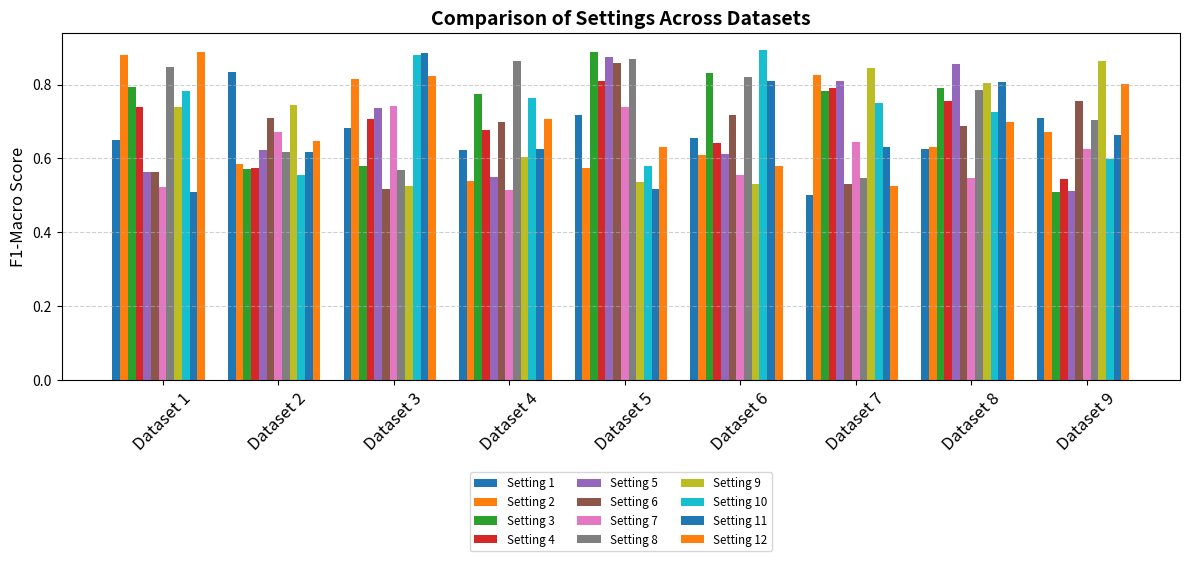

Source code (Python):
import matplotlib.pyplot as plt
import numpy as np
import seaborn as sns
import pandas as pd


def generate_bar_chart(data, datasets, methods, title="Comparison of Settings Across Datasets",
                       colors=None, save_path=None):
    """
    Generate a grouped bar chart for F1-macro scores across datasets.

    Parameters:
    - data: 2D numpy array of shape (num_datasets, num_methods)
    - datasets: List of dataset names
    - methods: List of method names (settings)
    - title: Chart title
    - colors: Custom color list (optional)
    - save_path: Path to save the figure (optional)
    """
    num_datasets = len(datasets)
    num_methods = len(methods)
    x = np.arange(num_datasets)
    width = 0.8 / num_methods  # Adjust width to fit bars neatly

    plt.figure(figsize=(12, 6))
    if colors is None:
        colors = sns.color_palette("tab10", num_methods)  # Default color palette

    for i, method in enumerate(methods):
        plt.bar(x + i * width, data[:, i], width=width, label=method, color=colors[i % len(colors)])

    plt.xticks(x + width * num_methods / 2, datasets, rotation=45, fontsize=12)
    plt.ylabel("F1-Macro Score", fontsize=12)
    plt.title(title, fontsize=14, fontweight='bold')
    plt.legend(ncol=3, fontsize="small", loc="upper center", bbox_to_anchor=(0.5, -0.25))
    plt.grid(axis="y", linestyle="--", alpha=0.6)
    plt.tight_layout()

    if save_path:
        plt.savefig(save_path, dpi=300)
    plt.show()

# Example Usage
if __name__ == "__main__":
    datasets = ["Dataset 1", "Dataset 2", "Dataset 3", "Dataset 4", "Dataset 5", "Dataset 6", "Dataset 7", "Dataset 8",
                "Dataset 9"]
    methods = [f"Setting {i + 1}" for i in range(12)]  # 12 settings
    np.random.seed(42)
    scores = np.random.uniform(0.5, 0.9, (len(datasets), len(methods)))

    generate_bar_chart(scores, datasets, methods)